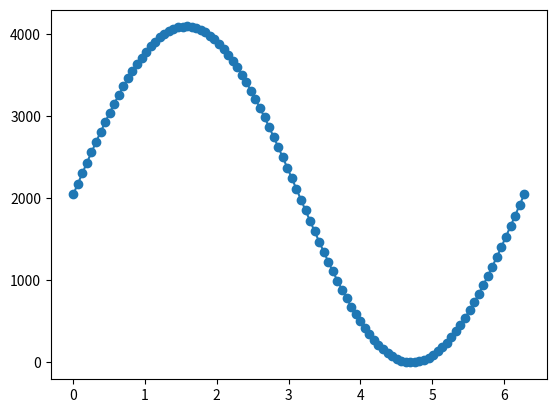

Source code (Python):
#! python3
#coding=utf-8

"""
Python版本：3.x
外部库：matplotlib1.5.3、numpy1.11.2

运行方式：
在命令行中输入：python sinWave.py

运行结果：
命令行中会打印计算得的各点数据，
在当前目录下会生成py_dac_sinWav.c文件，包含上述数据，
并且会弹出描绘曲线的对话框。
"""

import matplotlib.pyplot as plt
import numpy as np
import math

#修改本变量可以更改点数，如16、32、64等
POINT_NUM = 100

pi = math.pi

#一个周期 POINT_NUM 个点,插值
n = np.linspace(0,2*pi,POINT_NUM)

#计算POINT_NUM个点的正弦值，a为一个列表
a = map(math.sin,n)

r =[]
for i in a:
   #调整幅值至在0~1区间
   i+=1

   #按3.3V电压调整幅值
   i*= 3.3/2

   #求取dac数值，12位dac LSB = 3.3V/2**12
   ri = round(i*2**12/3.3)

   #检查参数
   if ri >= 4095:
      ri = 4095

#    #转为十六进制
#    ri16 = hex(ri)

   #得到dac数值序列
   r.append( ri )

print(list(map(int,r)))

#写入序列到文件
with open("py_dac_sinWav.c",'w',encoding= 'gb2312') as f:
   print(r,file= f)

#绘图
plt.plot(n,r,"-o")
plt.show()
